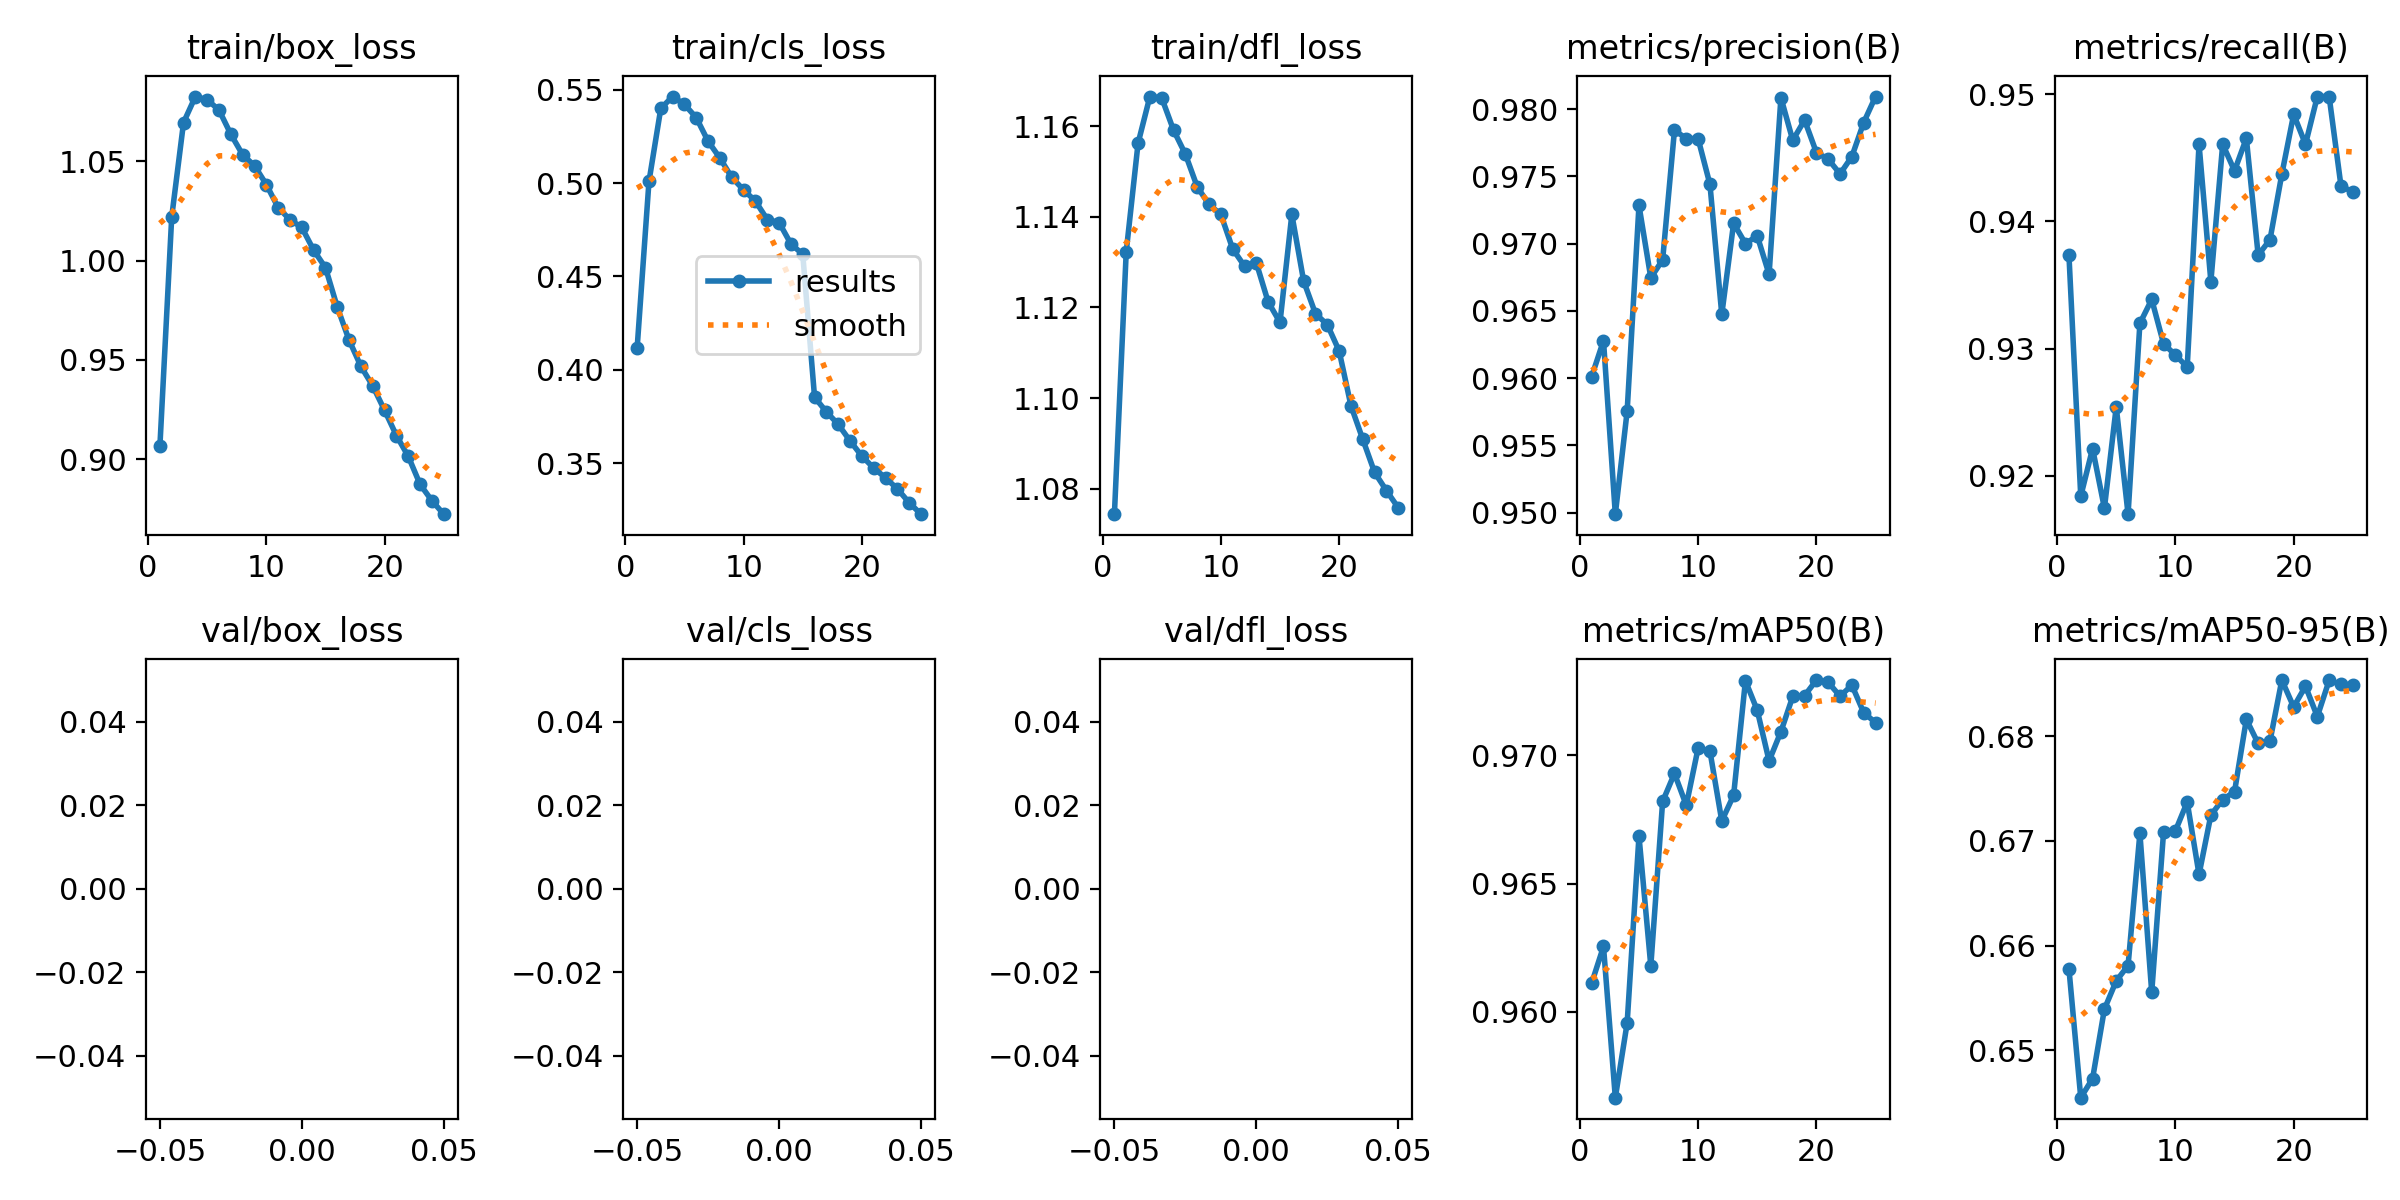

Data behind this chart, as committed beside it:
epoch, train/box_loss, train/cls_loss, train/dfl_loss, metrics/precision(B), metrics/recall(B), metrics/mAP50(B), metrics/mAP50-95(B), val/box_loss, val/cls_loss, val/dfl_loss, lr/pg0, lr/pg1, lr/pg2
1, 0.9065, 0.4118, 1.074, 0.9601, 0.9374, 0.9611, 0.6578, nan, nan, nan, 0.0006662, 0.0006662, 0.0006662
2, 1.022, 0.5009, 1.132, 0.9628, 0.9184, 0.9626, 0.6455, nan, nan, nan, 0.00128, 0.00128, 0.00128
3, 1.069, 0.54, 1.156, 0.9499, 0.9221, 0.9567, 0.6473, nan, nan, nan, 0.001841, 0.001841, 0.001841
4, 1.083, 0.5463, 1.167, 0.9576, 0.9174, 0.9596, 0.6539, nan, nan, nan, 0.001762, 0.001762, 0.001762
5, 1.081, 0.5421, 1.166, 0.9728, 0.9254, 0.9668, 0.6566, nan, nan, nan, 0.001762, 0.001762, 0.001762
6, 1.076, 0.535, 1.159, 0.9675, 0.917, 0.9618, 0.6581, nan, nan, nan, 0.001683, 0.001683, 0.001683
7, 1.064, 0.5224, 1.154, 0.9688, 0.932, 0.9682, 0.6707, nan, nan, nan, 0.001604, 0.001604, 0.001604
8, 1.053, 0.5134, 1.147, 0.9784, 0.9339, 0.9693, 0.6555, nan, nan, nan, 0.001525, 0.001525, 0.001525
9, 1.048, 0.503, 1.143, 0.9778, 0.9304, 0.968, 0.6708, nan, nan, nan, 0.001446, 0.001446, 0.001446
10, 1.038, 0.4963, 1.141, 0.9778, 0.9295, 0.9703, 0.671, nan, nan, nan, 0.001366, 0.001366, 0.001366
11, 1.027, 0.4903, 1.133, 0.9744, 0.9285, 0.9702, 0.6737, nan, nan, nan, 0.001287, 0.001287, 0.001287
12, 1.021, 0.4805, 1.129, 0.9647, 0.9461, 0.9674, 0.6668, nan, nan, nan, 0.001208, 0.001208, 0.001208
13, 1.017, 0.4789, 1.13, 0.9715, 0.9353, 0.9684, 0.6724, nan, nan, nan, 0.001129, 0.001129, 0.001129
14, 1.005, 0.4674, 1.121, 0.97, 0.9461, 0.9729, 0.674, nan, nan, nan, 0.00105, 0.00105, 0.00105
15, 0.9965, 0.4619, 1.117, 0.9706, 0.944, 0.9718, 0.6747, nan, nan, nan, 0.0009704, 0.0009704, 0.0009704
16, 0.9766, 0.3853, 1.141, 0.9677, 0.9465, 0.9698, 0.6816, nan, nan, nan, 0.0008912, 0.0008912, 0.0008912
17, 0.9599, 0.3775, 1.126, 0.9809, 0.9373, 0.9709, 0.6793, nan, nan, nan, 0.000812, 0.000812, 0.000812
18, 0.9467, 0.3708, 1.119, 0.9777, 0.9386, 0.9723, 0.6795, nan, nan, nan, 0.0007328, 0.0007328, 0.0007328
19, 0.9369, 0.3619, 1.116, 0.9792, 0.9437, 0.9723, 0.6854, nan, nan, nan, 0.0006536, 0.0006536, 0.0006536
20, 0.9246, 0.3538, 1.11, 0.9768, 0.9484, 0.9729, 0.6828, nan, nan, nan, 0.0005744, 0.0005744, 0.0005744
21, 0.912, 0.3474, 1.098, 0.9763, 0.9461, 0.9728, 0.6848, nan, nan, nan, 0.0004952, 0.0004952, 0.0004952
22, 0.9015, 0.3421, 1.091, 0.9752, 0.9498, 0.9723, 0.6819, nan, nan, nan, 0.000416, 0.000416, 0.000416
23, 0.8874, 0.3363, 1.084, 0.9765, 0.9498, 0.9727, 0.6853, nan, nan, nan, 0.0003368, 0.0003368, 0.0003368
24, 0.8792, 0.3288, 1.08, 0.979, 0.9428, 0.9717, 0.6849, nan, nan, nan, 0.0002576, 0.0002576, 0.0002576
25, 0.8724, 0.3227, 1.076, 0.9809, 0.9423, 0.9713, 0.6849, nan, nan, nan, 0.0001784, 0.0001784, 0.0001784
